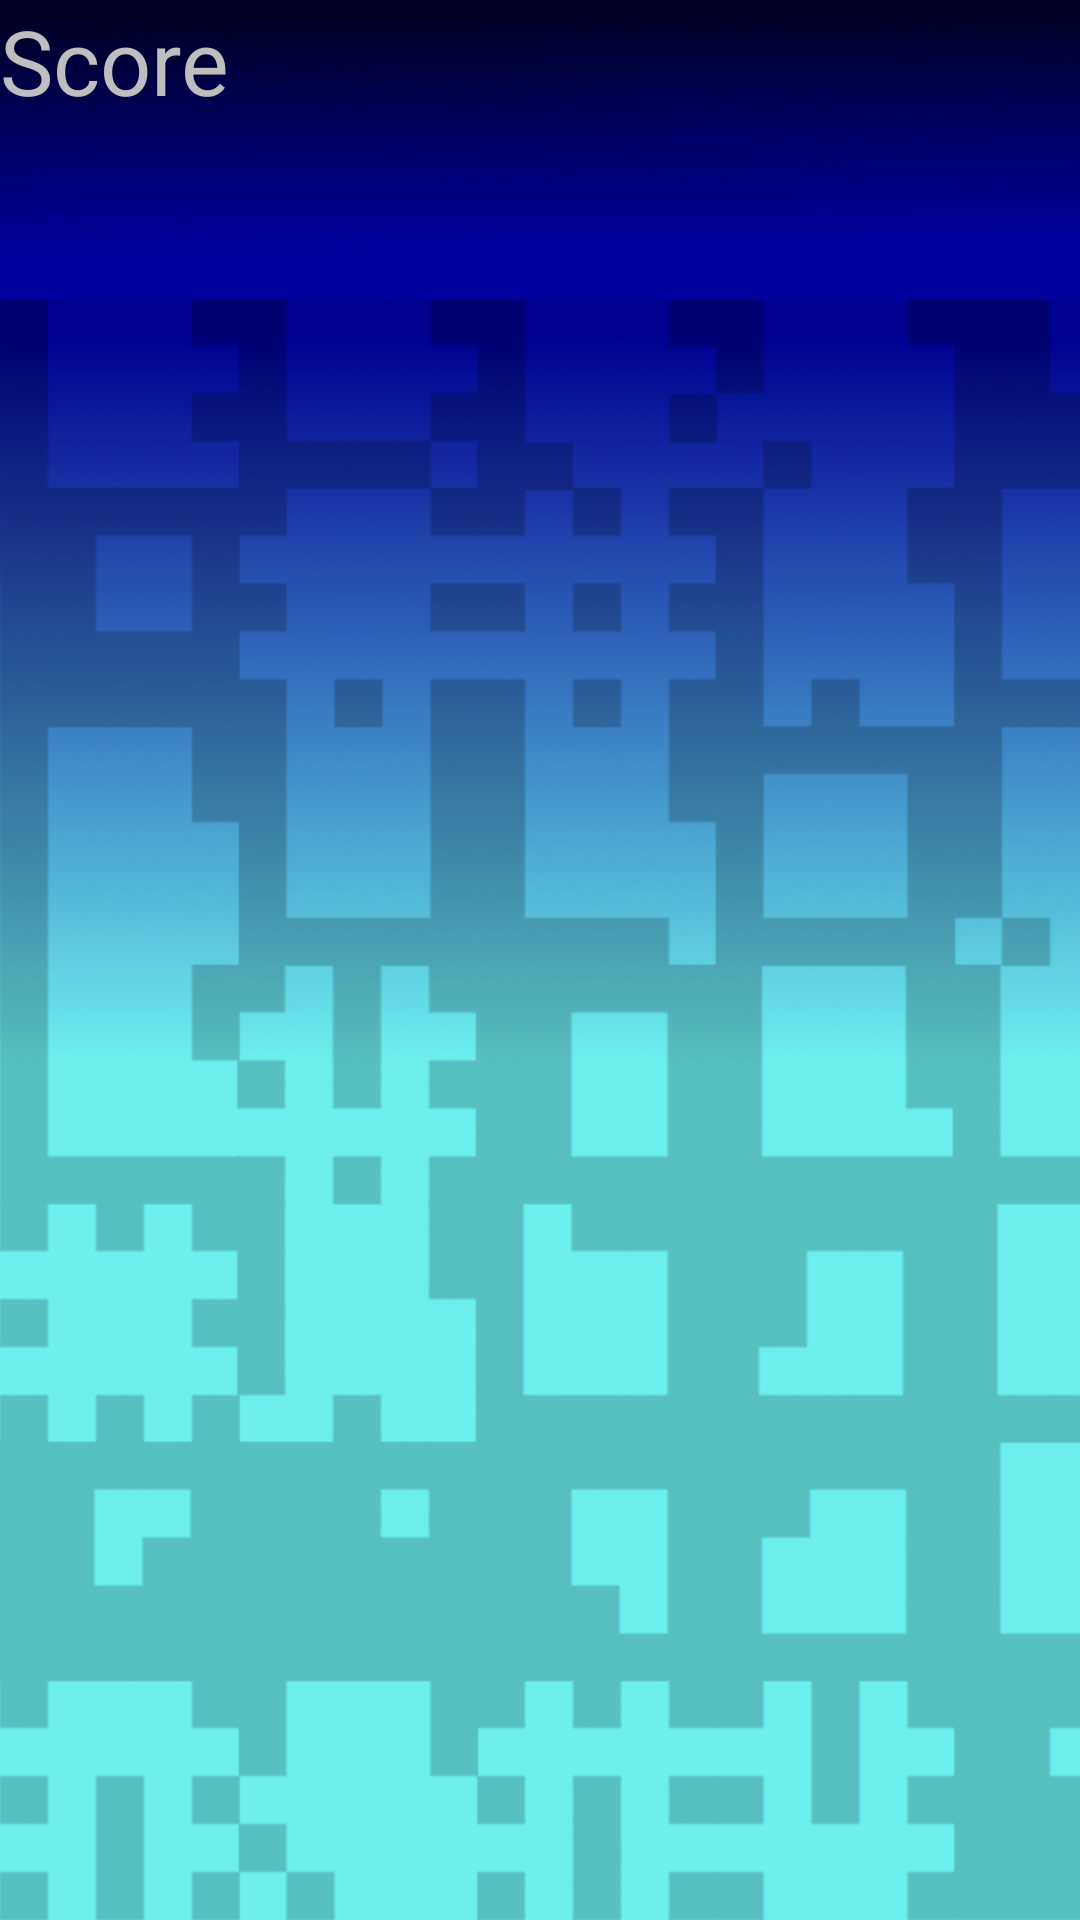

The Android layout XML behind this screen, and the referenced resources:
<!-- AndroidManifest.xml: application theme AppTheme -->
<!-- res/layout/game.xml -->
<?xml version="1.0" encoding="utf-8"?>
<RelativeLayout xmlns:android="http://schemas.android.com/apk/res/android"
    xmlns:tools="http://schemas.android.com/tools"
    android:layout_width="match_parent"
    android:layout_height="match_parent"
    android:paddingBottom="0dp"
    android:paddingRight="0dp"
    android:paddingLeft="0dp"
    android:paddingTop="0dp"
    tools:context=".MainActivity"
    android:id="@+id/game"
    android:screenOrientation="portrait"


    >

    <ImageView
        android:layout_width="fill_parent"
        android:layout_height="fill_parent"
        android:id="@+id/imageView"
        android:background="@drawable/bg1_720"
        android:cropToPadding="true"
        android:layout_alignParentTop="true"
        android:layout_alignParentLeft="true"
        android:layout_alignParentStart="true"
        android:layout_alignParentBottom="true"
        android:contentDescription="@string/i4"
        />

    <ImageView
        android:layout_width="fill_parent"
        android:layout_height="100dp"
        android:id="@+id/imageView2"
        android:background="@drawable/menu1"
        android:layout_alignParentTop="true"
        android:contentDescription="@string/i5"

        />

    <TextView
        android:layout_width="wrap_content"
        android:layout_height="wrap_content"
        android:textAppearance="?android:attr/textAppearanceSmall"
        android:text="@string/S"
        android:id="@+id/score"
        android:layout_alignParentLeft="true"
        android:layout_alignParentStart="true"
        android:layout_alignParentTop="true"
        android:layout_alignParentRight="true"
        android:layout_alignParentEnd="true"
        android:textSize="30sp" />

    <RelativeLayout
        android:layout_width="fill_parent"
        android:layout_height="fill_parent"
        android:paddingTop="100dp"
        android:id="@+id/game1"


        android:layout_alignParentTop="true"
        android:layout_alignParentLeft="true"
        android:layout_alignParentStart="true">

    </RelativeLayout>

    <RelativeLayout
        android:layout_width="fill_parent"
        android:layout_height="fill_parent"

        android:paddingRight="@android:dimen/app_icon_size"
        android:paddingTop="10dp"
        android:id="@+id/ciRL"


        android:layout_alignParentTop="true"
        android:layout_alignParentLeft="true"
        android:layout_alignParentStart="true"
        android:paddingLeft="@android:dimen/app_icon_size"
        android:gravity="fill_vertical">


        <ImageView
            android:layout_width="wrap_content"
            android:layout_height="wrap_content"
            android:id="@+id/coinedimage"
            android:layout_alignParentRight="true"
            android:layout_alignParentEnd="true"
            android:layout_alignParentTop="true"
            android:contentDescription="@string/i6"

            />

    </RelativeLayout>








</RelativeLayout>
<!-- resources referenced by this layout -->
<resources>
  <!-- drawable bg1_720: png bitmap (drawable, 406641 bytes) -->
  <!-- drawable menu1: png bitmap (drawable, 41654 bytes) -->
  <string name="S"> Score  </string>
  <string name="i4">4</string>
  <string name="i5">5</string>
  <string name="i6">6</string>
  <style name="AppTheme" parent="android:Theme.NoTitleBar">
          
      </style>
</resources>
